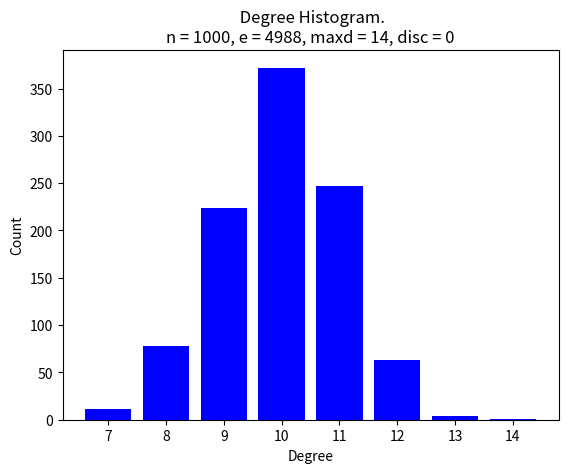

This chart was generated by the following Python code:

import matplotlib.pyplot as plt
import numpy as np
import networkx as nx
import random
from scipy.stats import poisson
import collections
def plotG(G, name="", end=True, circular=False):

    G = nx.Graph(G)

    plt.figure(name)

    if len(G) <= 200:
        kwargs = {}
        if circular:
            kwargs = dict(pos=nx.circular_layout(G),
                          node_color='r', edge_color='b')
        plt.subplot(211)
        nx.draw(G, **kwargs)

        plt.subplot(212)

    degree_sequence = sorted([d for n, d in G.degree()],
                             reverse=True)  # degree sequence
    degreeCount = collections.Counter(degree_sequence)
    deg, cnt = zip(*degreeCount.items())
    plt.bar(deg, cnt, width=0.80, color="b")

    # print(degreeCount)
    plt.title(
        f"{name} Degree Histogram.\nn = {len(G)}, e = {len(G.edges)}, maxd = {deg[0]}, disc = {degreeCount[0]}")
    plt.ylabel("Count")
    plt.xlabel("Degree")
    # fig, ax = plt.subplots()
    # ax.set_xticks([d + 0.4 for d in deg])
    # ax.set_xticklabels(deg)

    plt.show(block=end)


#kdistr= np.random.randint(low=6,high=10,size=1000)
kdistr=[]
for i in range (0,1000):
    kdistr.append(random.randint(15, 21))
#powerl=np.random.power(5, size=1000)
powerl = nx.utils.powerlaw_sequence(1000, 2.5)
normald=np.random.normal(10,1,1000)
#poissond = poisson.rvs(mu=10, size=1000)
#poissond=np.random.poisson(lam=10, size=1000)
#kdistr = [int(num) for num in kdistr]
#powerl = [round(num) for num in powerl]
normald = [round(num) for num in normald]
#poissond = [round(num) for num in poissond]
#for i in len(powerl):
#    if powerl[i]<5:
#        powerl[i]=powerl[i]*3
#ksum=sum(kdistr)
#psum=sum(powerl)
usum=sum(normald)
#p1sum=sum(poissond)
# if ksum%2==1:
#     print("hi")
#     max_value = max(kdistr)
#     max_index = kdistr.index(max_value)
#     kdistr[max_index]=kdistr[max_index]-1
# if psum%2==1:
#     max_value = max(powerl)
#     max_index = powerl.index(max_value)
#     powerl[max_index]=powerl[max_index]-1
if usum%2==1:
    max_value = max(normald)
    max_index = normald.index(max_value)
    normald[max_index]=normald[max_index]-1
# if p1sum%2==1:
#     max_value = max(poissond)
#     max_index = poissond.index(max_value)
#     poissond[max_index]=poissond[max_index]-1

# G = nx.configuration_model(kdistr)
# G.remove_edges_from(nx.selfloop_edges(G))
# G1 = nx.configuration_model(powerl)
# G1.remove_edges_from(nx.selfloop_edges(G1))
G2 = nx.configuration_model(normald)
G2 = nx.Graph(G2)
G2.remove_edges_from(nx.selfloop_edges(G2))
#G3 = nx.configuration_model(poissond)
# G3.remove_edges_from(nx.selfloop_edges(G3))
# sizes = [3000, 4500, 2000,500]
# probs = [[0.01, 0.003, 0.002,0.002], [0.003, 0.03, 0.005,0.002], [0.002, 0.005, 0.04,0.002], [0.002, 0.002, 0.002, 0.02]]
# g = nx.stochastic_block_model(sizes, probs, seed=0)
#plotG(g)
#plotG(G)
plotG(G2)
#plotG(G2)
#plotG(G3)
